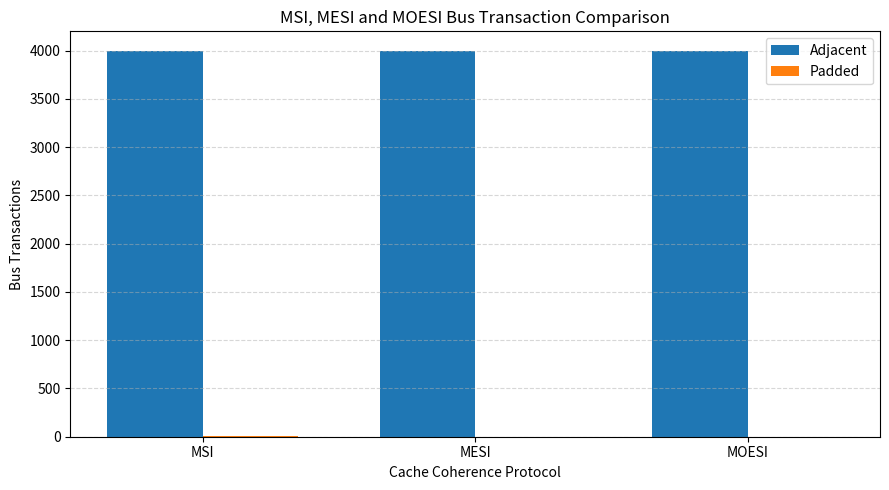
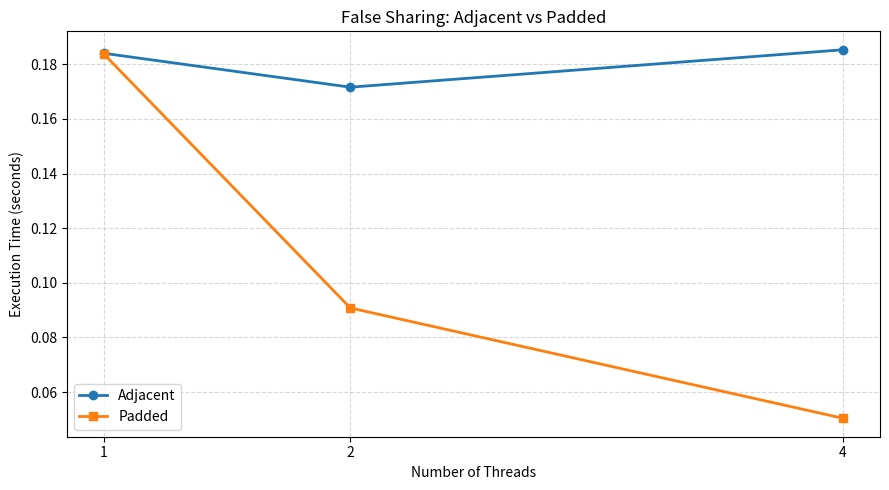
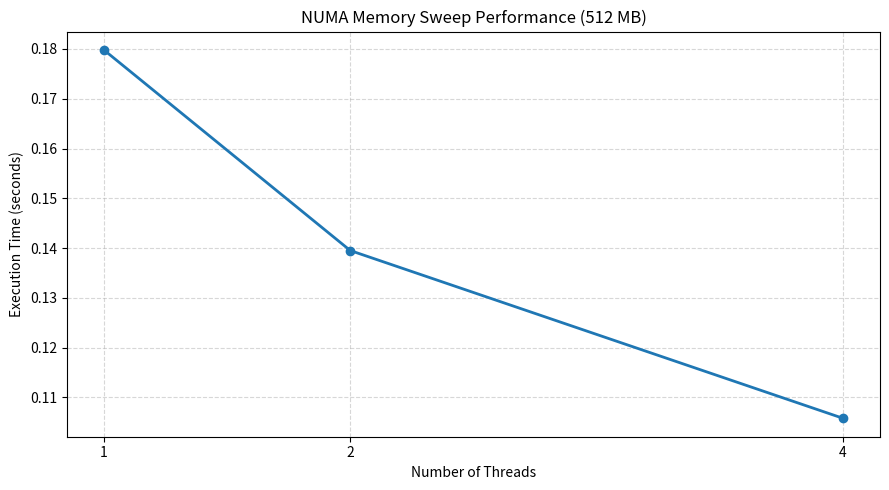

These charts were generated, in order, by the following Python code:

import matplotlib.pyplot as plt
import numpy as np
import os

os.makedirs("graphs", exist_ok=True)

# -------------------------------------------------
# GRAPH 1: Cache coherence bus transactions
# -------------------------------------------------

protocols = ["MSI", "MESI", "MOESI"]

adjacent = [4000, 3999, 3999]
padded = [4, 2, 2]

x = np.arange(len(protocols))
width = 0.35

plt.figure(figsize=(9, 5))

plt.bar(x - width / 2, adjacent, width, label="Adjacent")
plt.bar(x + width / 2, padded, width, label="Padded")

plt.xlabel("Cache Coherence Protocol")
plt.ylabel("Bus Transactions")
plt.title("MSI, MESI and MOESI Bus Transaction Comparison")
plt.xticks(x, protocols)
plt.legend()
plt.grid(axis="y", linestyle="--", alpha=0.5)

plt.tight_layout()
plt.savefig("graphs/01_cache_coherence_comparison.png", dpi=300)
plt.close()


# -------------------------------------------------
# GRAPH 2: False sharing performance
# -------------------------------------------------

threads = [1, 2, 4]

adjacent_time = [0.1840, 0.1716, 0.1853]
padded_time = [0.1837, 0.0908, 0.0504]

x = np.arange(len(threads))

plt.figure(figsize=(9, 5))

plt.plot(threads, adjacent_time, marker="o",
         linewidth=2, label="Adjacent")

plt.plot(threads, padded_time, marker="s",
         linewidth=2, label="Padded")

plt.xlabel("Number of Threads")
plt.ylabel("Execution Time (seconds)")
plt.title("False Sharing: Adjacent vs Padded")
plt.xticks(threads)
plt.legend()
plt.grid(True, linestyle="--", alpha=0.5)

plt.tight_layout()
plt.savefig("graphs/02_false_sharing_performance.png", dpi=300)
plt.close()


# -------------------------------------------------
# GRAPH 3: NUMA memory sweep performance
# -------------------------------------------------

threads = [1, 2, 4]
memory_time = [0.1798, 0.1395, 0.1058]

plt.figure(figsize=(9, 5))

plt.plot(threads, memory_time, marker="o",
         linewidth=2)

plt.xlabel("Number of Threads")
plt.ylabel("Execution Time (seconds)")
plt.title("NUMA Memory Sweep Performance (512 MB)")
plt.xticks(threads)
plt.grid(True, linestyle="--", alpha=0.5)

plt.tight_layout()
plt.savefig("graphs/03_numa_memory_performance.png", dpi=300)
plt.close()


print("All graphs generated successfully!")
print("1. graphs/01_cache_coherence_comparison.png")
print("2. graphs/02_false_sharing_performance.png")
print("3. graphs/03_numa_memory_performance.png")
